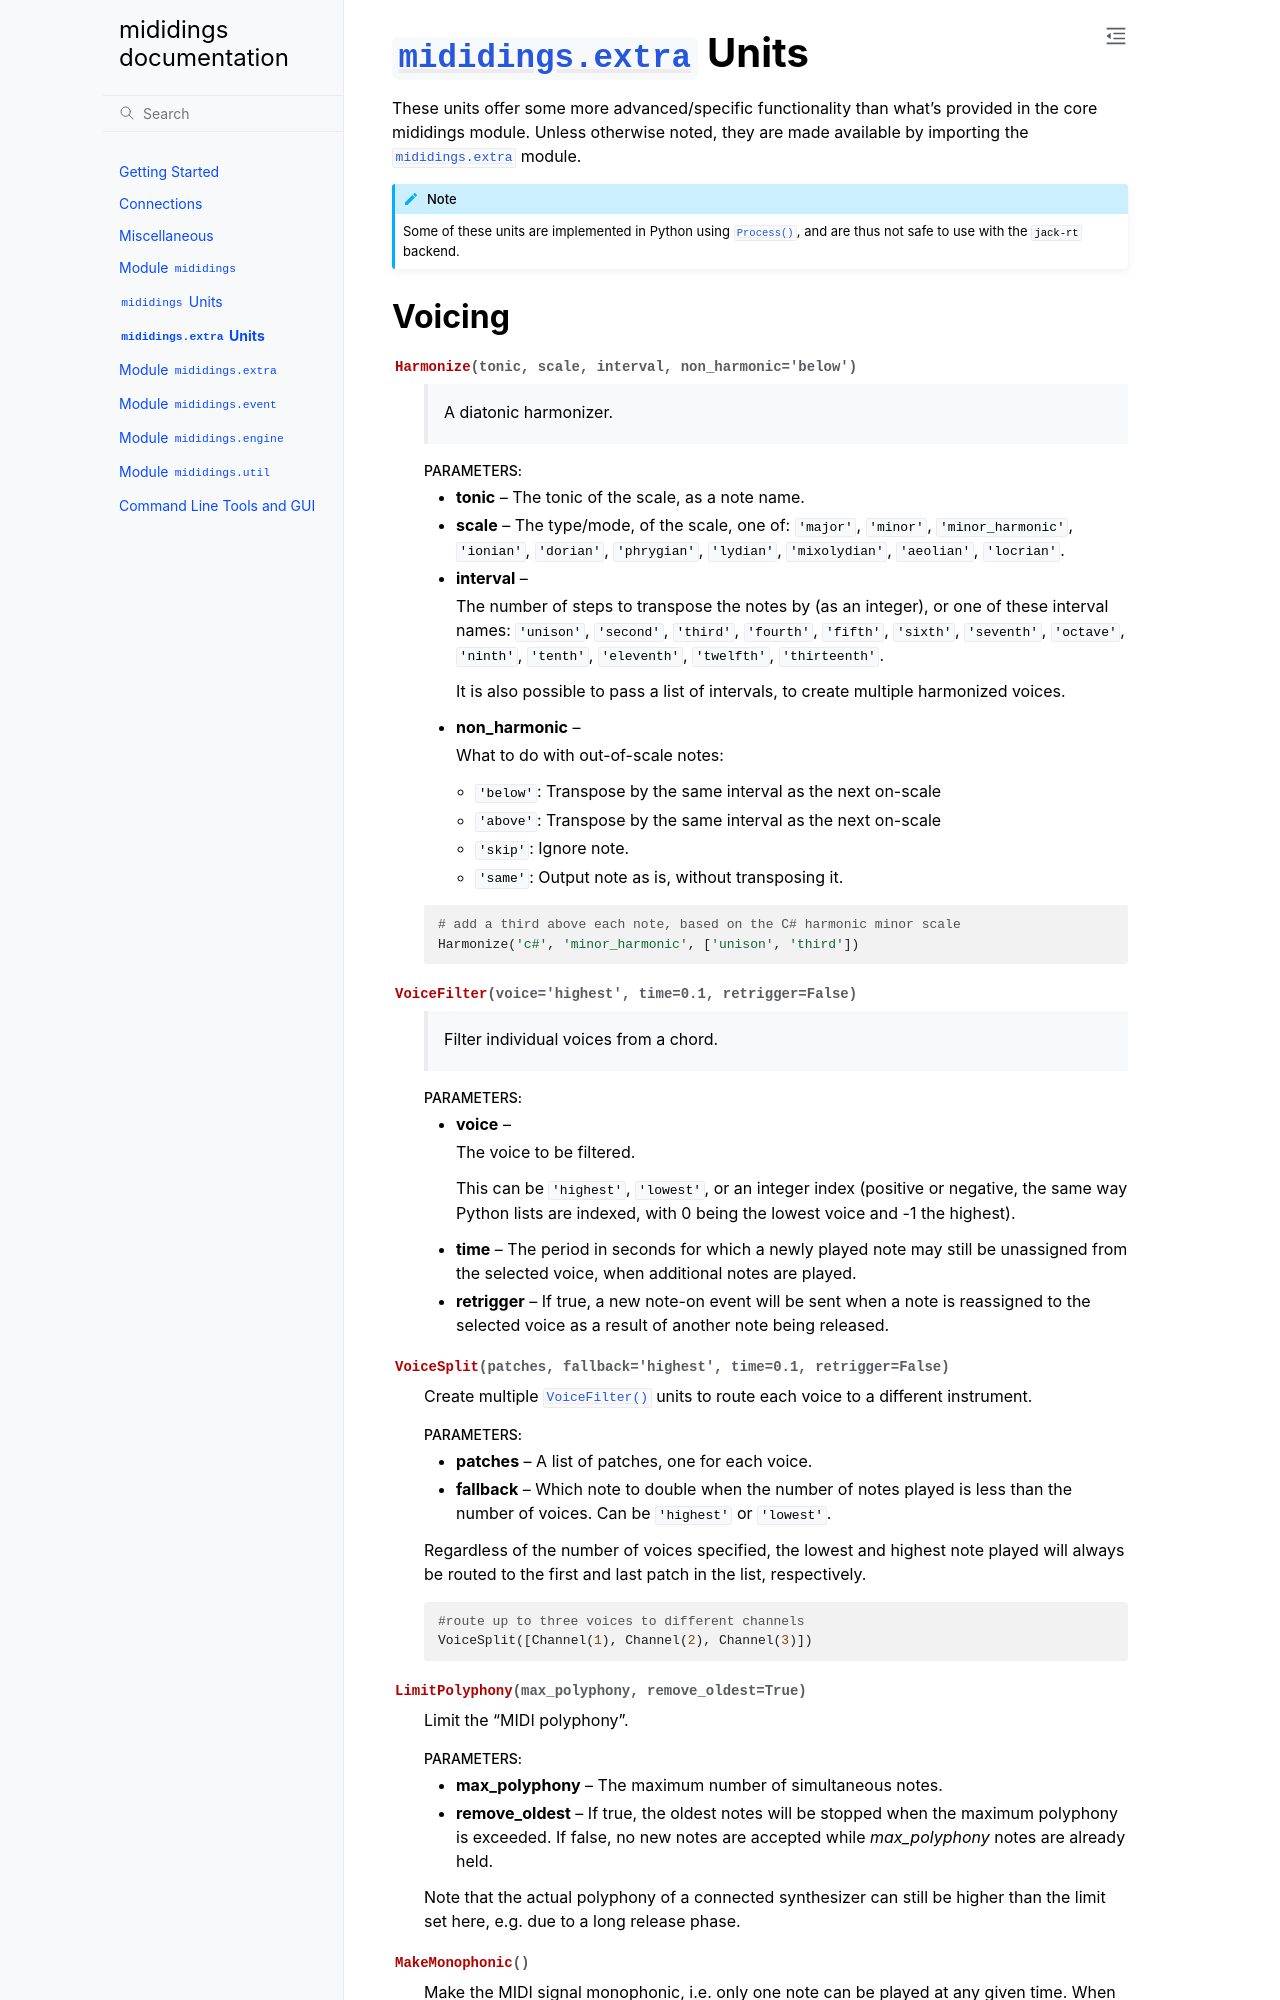

repository: mididings/mididings · page: extra-units.html · generator: sphinx

.. module:: mididings.extra


.. _extra-units:

:mod:`mididings.extra` Units
============================

These units offer some more advanced/specific functionality than what's
provided in the core mididings module.
Unless otherwise noted, they are made available by importing the
:mod:`mididings.extra` module.

.. note::

    Some of these units are implemented in Python using :func:`~.Process()`,
    and are thus not safe to use with the ``jack-rt`` backend.


.. _extra-voicing:
